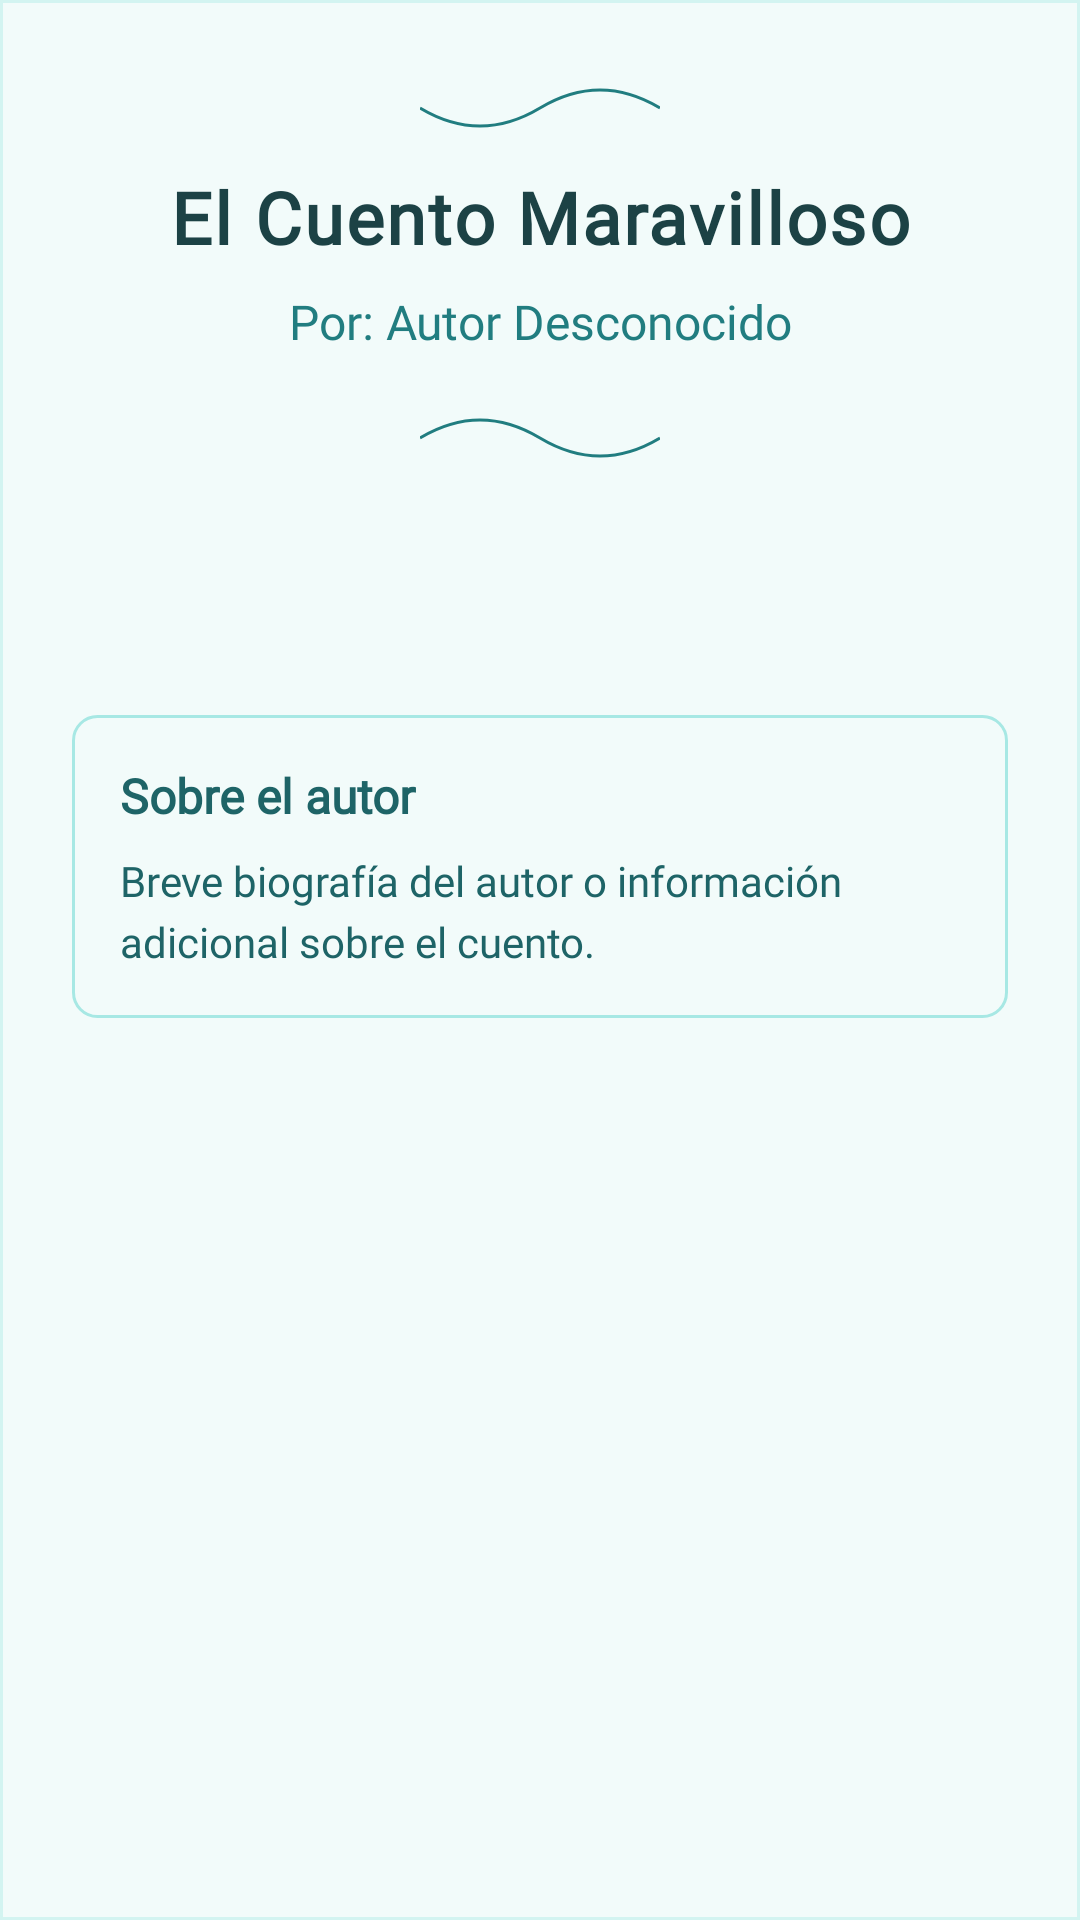

Produce the Android XML layout that renders to this screen, including the resource entries it uses.
<!-- AndroidManifest.xml: application theme Theme.AprendeQuechua -->
<!-- res/layout/fragment_cuentos.xml -->
<?xml version="1.0" encoding="utf-8"?>
<androidx.core.widget.NestedScrollView
    xmlns:android="http://schemas.android.com/apk/res/android"
    xmlns:app="http://schemas.android.com/apk/res-auto"
    xmlns:tools="http://schemas.android.com/tools"
    android:layout_width="match_parent"
    android:layout_height="match_parent"
    android:background="@drawable/bg_paper_texture"
    android:fillViewport="true">

    <LinearLayout
        android:layout_width="match_parent"
        android:layout_height="wrap_content"
        android:orientation="vertical"
        android:padding="24dp">

        
        <LinearLayout
            android:layout_width="match_parent"
            android:layout_height="wrap_content"
            android:orientation="vertical"
            android:layout_marginBottom="24dp"
            android:gravity="center_horizontal">

            
            <ImageView
                android:layout_width="80dp"
                android:layout_height="24dp"
                android:src="@drawable/ic_book_divider_top"
                android:layout_marginBottom="8dp"
                app:tint="@color/color_600" />

            
            <TextView
                android:id="@+id/tvStoryTitle"
                android:layout_width="match_parent"
                android:layout_height="wrap_content"
                android:text="El Cuento Maravilloso"
                android:textColor="@color/color_900"
                android:textSize="24sp"
                android:textStyle="bold"
                android:gravity="center"
                android:letterSpacing="0.03"
                android:lineSpacingExtra="4sp"
                android:fontFamily="@font/merriweather_bold"/>

            
            <TextView
                android:id="@+id/tvStoryAuthor"
                android:layout_width="match_parent"
                android:layout_height="wrap_content"
                android:text="Por: Autor Desconocido"
                android:textColor="@color/color_600"
                android:textSize="16sp"
                android:gravity="center"
                android:layout_marginTop="8dp"
                android:fontFamily="@font/merriweather_italic"/>

            
            <ImageView
                android:layout_width="80dp"
                android:layout_height="24dp"
                android:src="@drawable/ic_book_divider_bottom"
                android:layout_marginTop="16dp"
                app:tint="@color/color_600" />
        </LinearLayout>

        
        <TextView
            android:id="@+id/tvStoryContent"
            android:layout_width="match_parent"
            android:layout_height="wrap_content"
            android:text="@string/sample_story_text"
            android:textColor="@color/color_800"
            android:textSize="18sp"
            android:lineSpacingMultiplier="1.4"
            android:letterSpacing="0.01"
            android:textAlignment="viewStart"
            android:fontFamily="@font/merriweather_regular"/>

        
        <LinearLayout
            android:layout_width="match_parent"
            android:layout_height="wrap_content"
            android:orientation="vertical"
            android:layout_marginTop="32dp"
            android:background="@drawable/bg_author_note"
            android:padding="16dp">

            <TextView
                android:layout_width="match_parent"
                android:layout_height="wrap_content"
                android:text="Sobre el autor"
                android:textColor="@color/color_700"
                android:textSize="16sp"
                android:textStyle="bold"
                android:fontFamily="@font/roboto_medium"/>

            <TextView
                android:id="@+id/tvAuthorBio"
                android:layout_width="match_parent"
                android:layout_height="wrap_content"
                android:text="Breve biografía del autor o información adicional sobre el cuento."
                android:textColor="@color/color_700"
                android:textSize="14sp"
                android:layout_marginTop="8dp"
                android:lineSpacingExtra="4sp"
                android:fontFamily="@font/roboto_regular"/>
        </LinearLayout>

        
        <View
            android:layout_width="match_parent"
            android:layout_height="48dp"/>
    </LinearLayout>
</androidx.core.widget.NestedScrollView>
<!-- resources referenced by this layout -->
<resources>
  <color name="color_600">#217d80</color>
  <color name="color_700">#1e6467</color>
  <color name="color_800">#1d5255</color>
  <color name="color_900">#1c4245</color>
  <!-- drawable bg_author_note (drawable) -->
  <?xml version="1.0" encoding="utf-8"?>
  <shape xmlns:android="http://schemas.android.com/apk/res/android">
      <solid android:color="@color/color_50"/>
      <corners android:radius="8dp"/>
      <stroke android:width="1dp" android:color="@color/color_200"/>
  </shape>
  <!-- drawable bg_paper_texture (drawable) -->
  <?xml version="1.0" encoding="utf-8"?>
  <shape xmlns:android="http://schemas.android.com/apk/res/android">
      <solid android:color="@color/color_50"/>
      <stroke android:width="1dp" android:color="@color/color_100"/>
  </shape>
  <!-- drawable ic_book_divider_bottom (drawable) -->
  <?xml version="1.0" encoding="utf-8"?>
  <vector xmlns:android="http://schemas.android.com/apk/res/android"
      android:width="80dp"
      android:height="24dp"
      android:viewportWidth="80"
      android:viewportHeight="24">
      <path
          android:pathData="M0,12 Q20,0 40,12 Q60,24 80,12"
          android:strokeWidth="1"
          android:strokeColor="@color/color_600"
          android:fillColor="#00000000"/>
  </vector>
  <!-- drawable ic_book_divider_top (drawable) -->
  <?xml version="1.0" encoding="utf-8"?>
  <vector xmlns:android="http://schemas.android.com/apk/res/android"
      android:width="80dp"
      android:height="24dp"
      android:viewportWidth="80"
      android:viewportHeight="24">
      <path
          android:pathData="M0,12 Q20,24 40,12 Q60,0 80,12"
          android:strokeWidth="1"
          android:strokeColor="@color/color_600"
          android:fillColor="#00000000"/>
  </vector>
  <string name="sample_story_text" />
  
      //sleccion genero
  <style name="Theme.AprendeQuechua" parent="Base.Theme.AprendeQuechua" />
  <color name="color_50">#f2fbfa</color>
  <color name="color_200">#a7e8e4</color>
  <color name="color_100">#d3f4f1</color>
  <style name="Base.Theme.AprendeQuechua" parent="Theme.MaterialComponents.DayNight.NoActionBar">
          
          
          <item name="colorPrimary">#217D80</item> 
          <item name="colorPrimaryDark">#1A646B</item> 
          <item name="colorOnPrimary">@android:color/white</item>
      </style>
</resources>
